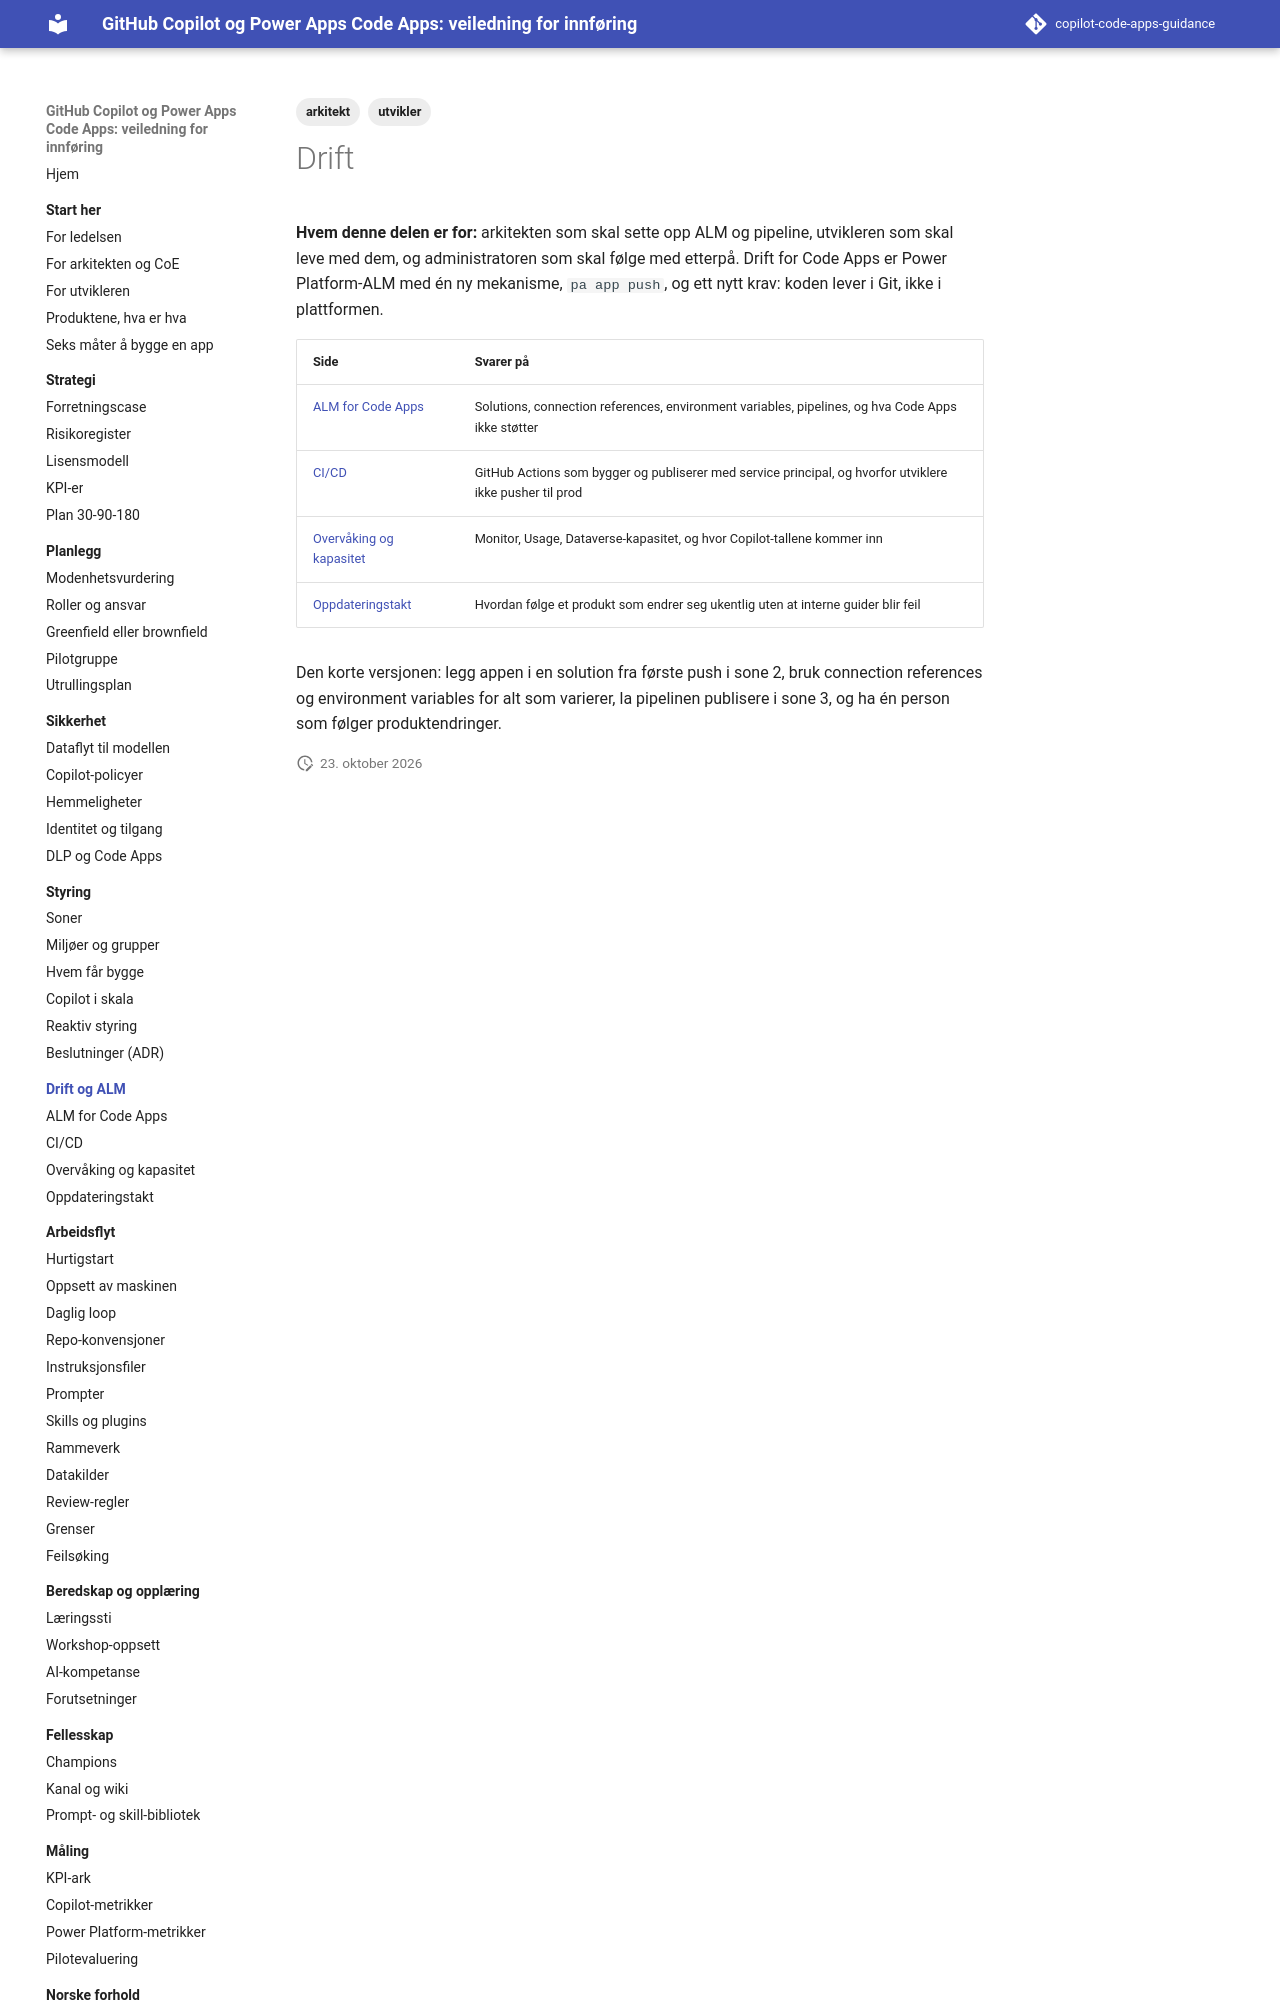

repository: Gakinchi/copilot-code-apps-guidance · page: drift/index.html · generator: mkdocs

---
title: Drift
tags: [arkitekt, utvikler]
verifisert: 2026-10-23
kilde: EGEN TEST
---

# Drift

**Hvem denne delen er for:** arkitekten som skal sette opp ALM og pipeline, utvikleren som skal leve med dem, og administratoren som skal følge med etterpå. Drift for Code Apps er Power Platform-ALM med én ny mekanisme, `pa app push`, og ett nytt krav: koden lever i Git, ikke i plattformen.
